Run: headless pygame with SDL's dummy video driver; simulated clock (each Clock.tick advances the game by its frame time, no real sleeping); random seed 0; keys injected as events and as key.get_pressed() state; no mouse input.
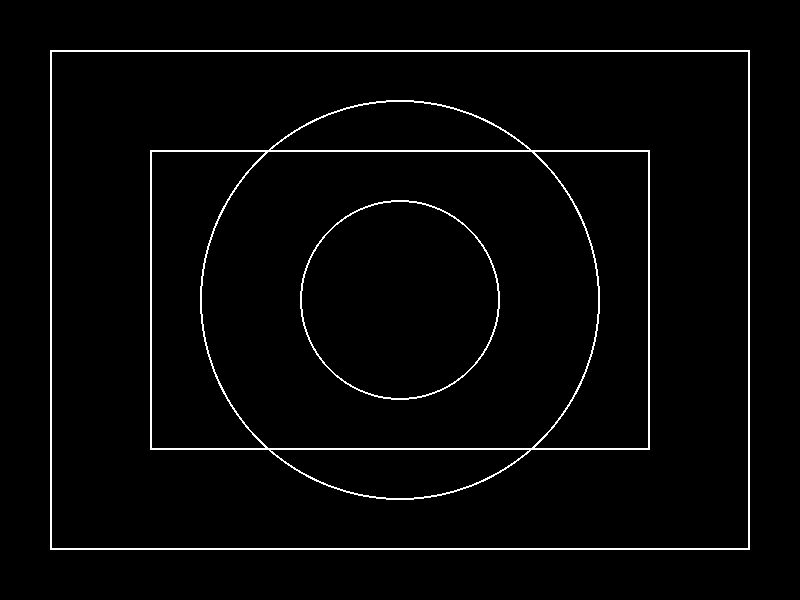
Frame 1 of 4 · flips 1–60 · no input
Frame 2 of 4 · flips 61–180 · tapped SPACE, RETURN · held RIGHT (→), D · screen unchanged from frame 1, image omitted
Frame 3 of 4 · flips 181–300 · held DOWN (↓), S · screen unchanged from frame 2, image omitted
Frame 4 of 4 · flips 301–420 · held LEFT (←), A, UP (↑), W · screen unchanged from frame 3, image omitted

The pygame program that drew these frames:

import pygame
import sys

# Initialisierung von Pygame
pygame.init()

# Definieren einiger Farben
BLACK = (0, 0, 0)
WHITE = (255, 255, 255)

# Definieren der Bildschirmgröße
SCREEN_WIDTH = 800
SCREEN_HEIGHT = 600
SCREEN_SIZE = (SCREEN_WIDTH, SCREEN_HEIGHT)

# Erstellen des Bildschirms
screen = pygame.display.set_mode(SCREEN_SIZE)
pygame.display.set_caption("Spielfeldbegrenzung")

# Funktion zum Zeichnen der Begrenzungen
def draw_boundaries():
    # Zeichnen von Rechtecken
    pygame.draw.rect(screen, WHITE, (50, 50, 700, 500), 2)  # Äußeres Rechteck
    pygame.draw.rect(screen, WHITE, (150, 150, 500, 300), 2)  # Inneres Rechteck

    # Zeichnen von Kreisen
    pygame.draw.circle(screen, WHITE, (400, 300), 200, 2)  # Großer Kreis
    pygame.draw.circle(screen, WHITE, (400, 300), 100, 2)  # Kleiner Kreis

# Hauptfunktion des Spiels
def main():
    running = True
    while running:
        for event in pygame.event.get():
            if event.type == pygame.QUIT:
                running = False

        screen.fill(BLACK)  # Bildschirm mit Schwarz füllen
        draw_boundaries()   # Begrenzungen zeichnen
        pygame.display.flip()  # Bildschirm aktualisieren

    pygame.quit()
    sys.exit()

if __name__ == "__main__":
    main()
